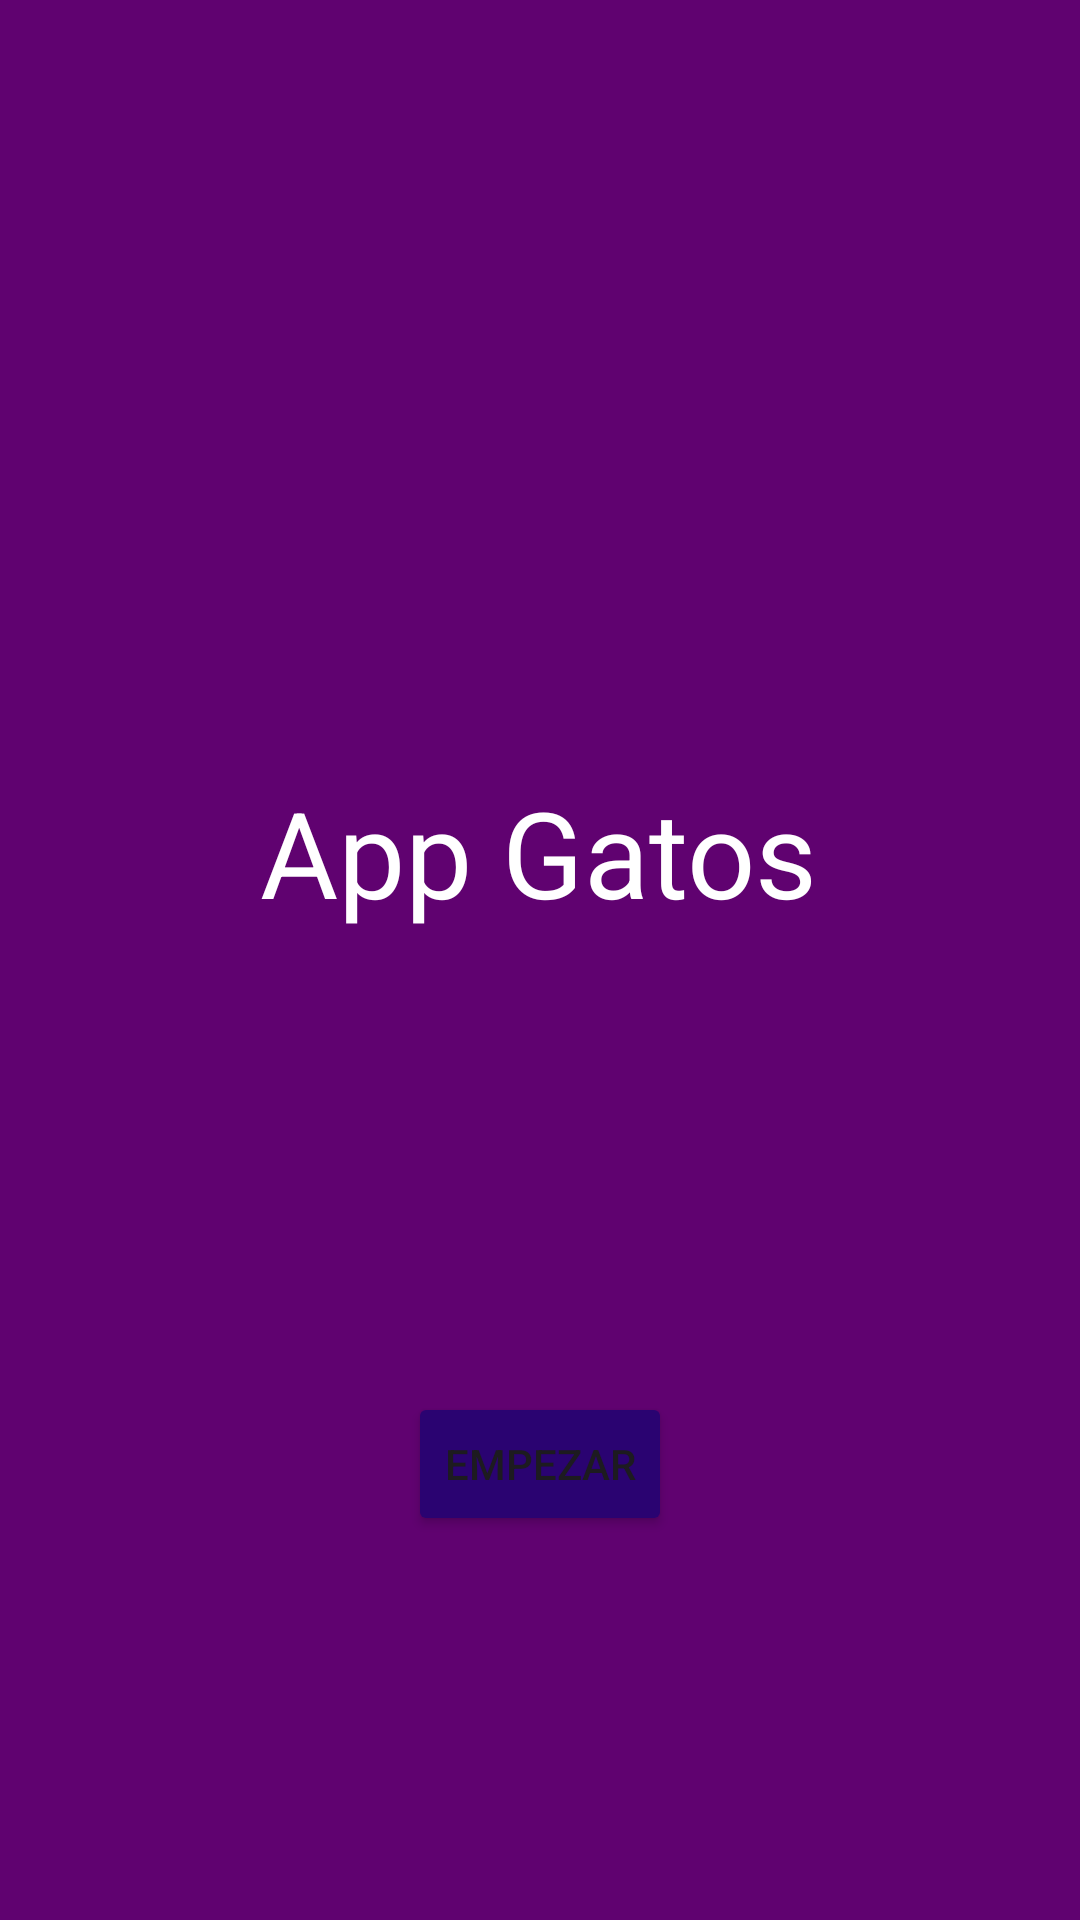

Android layout source for this screen:
<!-- AndroidManifest.xml: application theme Theme.AppGatos -->
<!-- res/layout/fragment_inicio.xml -->
<?xml version="1.0" encoding="utf-8"?>
<androidx.constraintlayout.widget.ConstraintLayout xmlns:android="http://schemas.android.com/apk/res/android"
    xmlns:app="http://schemas.android.com/apk/res-auto"
    xmlns:tools="http://schemas.android.com/tools"
    android:id="@+id/frameLayout2"
    android:layout_width="match_parent"
    android:layout_height="match_parent"
    android:background="#600270"
    tools:context=".ui.fragments.Inicio">

    <Button
        android:id="@+id/button"
        android:layout_width="wrap_content"
        android:layout_height="wrap_content"
        android:layout_marginTop="464dp"
        android:backgroundTint="#2A0371"
        android:text="Empezar"
        app:layout_constraintEnd_toEndOf="parent"
        app:layout_constraintStart_toStartOf="parent"
        app:layout_constraintTop_toTopOf="parent" />

    <TextView
        android:id="@+id/textView12"
        android:layout_width="wrap_content"
        android:layout_height="wrap_content"
        android:text="App Gatos"
        android:textColor="#FFFFFF"
        android:textSize="40sp"
        app:layout_constraintBottom_toTopOf="@+id/button"
        app:layout_constraintEnd_toEndOf="parent"
        app:layout_constraintHorizontal_bias="0.497"
        app:layout_constraintStart_toStartOf="parent"
        app:layout_constraintTop_toTopOf="parent"
        app:layout_constraintVertical_bias="0.627" />
</androidx.constraintlayout.widget.ConstraintLayout>
<!-- resources referenced by this layout -->
<resources>
  <style name="Theme.AppGatos" parent="Base.Theme.AppGatos" />
  <style name="Base.Theme.AppGatos" parent="Theme.Material3.DayNight.NoActionBar">
          
          
      </style>
</resources>
